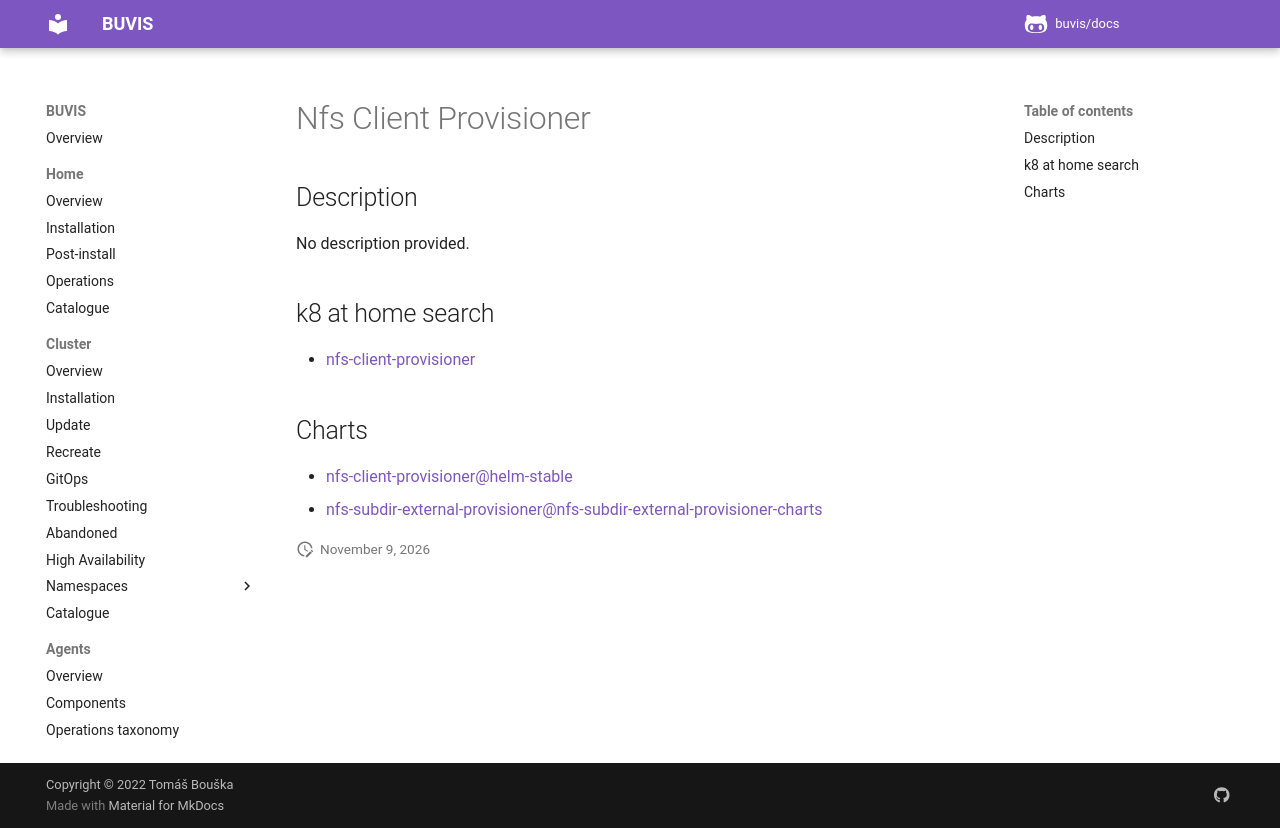

repository: buvis/docs · page: cluster/catalogue/nfs-client-provisioner/index.html · generator: mkdocs

# Nfs Client Provisioner

## Description

No description provided.

## k8 at home search

- [nfs-client-provisioner](https://nanne.dev/k8s-at-home-search/#/nfs-client-provisioner)

## Charts

- [nfs-client-provisioner@helm-stable](https://charts.helm.sh/stable/)
- [nfs-subdir-external-provisioner@nfs-subdir-external-provisioner-charts](https://kubernetes-sigs.github.io/nfs-subdir-external-provisioner/)
